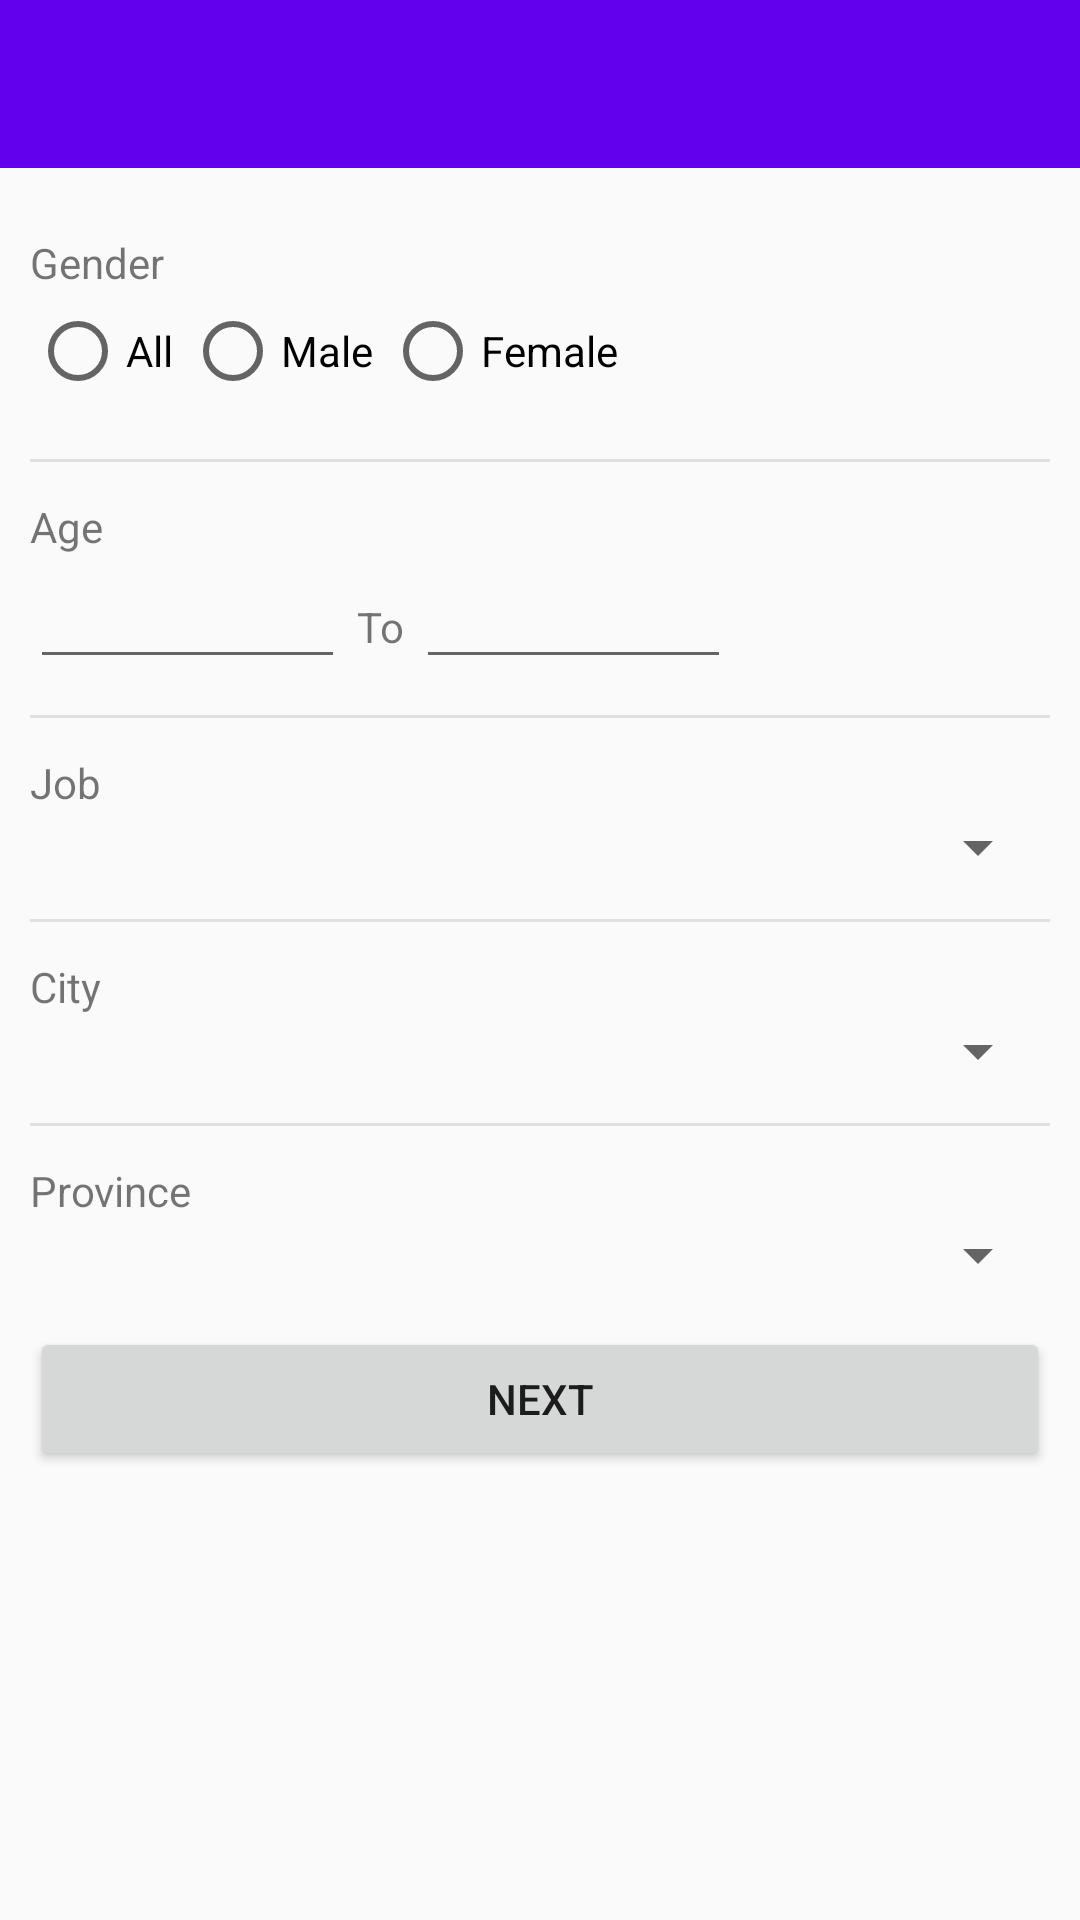

Android layout source for this screen:
<!-- AndroidManifest.xml: application theme MyMaterialTheme -->
<!-- res/layout/activity_create_survey_criteria.xml -->
<?xml version="1.0" encoding="utf-8"?>
<RelativeLayout xmlns:android="http://schemas.android.com/apk/res/android"
    xmlns:tools="http://schemas.android.com/tools"
    android:layout_width="match_parent"
    android:layout_height="match_parent"
    tools:context=".activity.CreateSurveyCriteriaActivity">

    <LinearLayout
        android:layout_width="fill_parent"
        android:layout_height="wrap_content"
        android:layout_alignParentTop="true"
        android:orientation="vertical"
        android:id="@+id/linearLayout">

        <include
            android:id="@+id/toolbar"
            layout="@layout/toolbar" />
    </LinearLayout>

    <LinearLayout
        android:orientation="vertical"
        android:layout_width="match_parent"
        android:layout_height="match_parent"
        android:layout_centerHorizontal="true"
        android:layout_below="@+id/linearLayout"
        android:padding="10dp">

        <LinearLayout
            android:orientation="vertical"
            android:layout_width="match_parent"
            android:layout_height="wrap_content"
            android:paddingTop="12dp"
            android:paddingBottom="12dp">

            <TextView
                android:layout_width="wrap_content"
                android:layout_height="wrap_content"
                android:text="Gender" />

            <RadioGroup
                android:layout_width="wrap_content"
                android:layout_height="wrap_content"
                android:orientation="horizontal"
                android:layout_marginBottom="8dp"
                android:layout_marginTop="4dp">
                <RadioButton
                    android:layout_width="wrap_content"
                    android:layout_height="wrap_content"
                    android:text="All"
                    android:id="@+id/radioAll"
                    android:layout_marginRight="4dp" />
                <RadioButton
                    android:layout_width="wrap_content"
                    android:layout_height="wrap_content"
                    android:text="Male"
                    android:id="@+id/radioMale"
                    android:layout_marginRight="4dp" />
                <RadioButton
                    android:layout_width="wrap_content"
                    android:layout_height="wrap_content"
                    android:text="Female"
                    android:id="@+id/radioFemale"
                    android:layout_marginRight="4dp"
                    android:layout_gravity="right" />
            </RadioGroup>

        </LinearLayout>

        <View
            android:layout_width="match_parent"
            android:layout_height="1dp"
            android:background="@color/material_grey_300"/>

        <LinearLayout
            android:orientation="vertical"
            android:layout_width="match_parent"
            android:layout_height="wrap_content"
            android:paddingTop="12dp"
            android:paddingBottom="12dp">

            <TextView
                android:layout_width="wrap_content"
                android:layout_height="wrap_content"
                android:text="Age" />

            <LinearLayout
                android:orientation="horizontal"
                android:layout_width="match_parent"
                android:layout_height="wrap_content">

                <EditText
                    android:layout_width="wrap_content"
                    android:layout_height="wrap_content"
                    android:inputType="number"
                    android:ems="5"
                    android:id="@+id/ageFrom" />

                <TextView
                    android:layout_width="wrap_content"
                    android:layout_height="wrap_content"
                    android:text="To"
                    android:layout_marginLeft="4dp"
                    android:layout_marginRight="4dp" />

                <EditText
                    android:layout_width="wrap_content"
                    android:layout_height="wrap_content"
                    android:inputType="number"
                    android:ems="5"
                    android:id="@+id/ageTo" />
            </LinearLayout>

        </LinearLayout>

        <View
            android:layout_width="match_parent"
            android:layout_height="1dp"
            android:background="@color/material_grey_300"/>

        <LinearLayout
            android:orientation="vertical"
            android:layout_width="match_parent"
            android:layout_height="wrap_content"
            android:paddingTop="12dp"
            android:paddingBottom="12dp">

            <TextView
                android:layout_width="wrap_content"
                android:layout_height="wrap_content"
                android:text="Job" />

            <Spinner
                android:id="@+id/job_spinner"
                android:layout_width="fill_parent"
                android:layout_height="wrap_content" />
        </LinearLayout>

        <View
            android:layout_width="match_parent"
            android:layout_height="1dp"
            android:background="@color/material_grey_300"/>

        <LinearLayout
            android:orientation="vertical"
            android:layout_width="match_parent"
            android:layout_height="wrap_content"
            android:paddingTop="12dp"
            android:paddingBottom="12dp">

            <TextView
                android:layout_width="wrap_content"
                android:layout_height="wrap_content"
                android:text="City" />

            <Spinner
                android:id="@+id/city_spinner"
                android:layout_width="fill_parent"
                android:layout_height="wrap_content" />
        </LinearLayout>

        <View
            android:layout_width="match_parent"
            android:layout_height="1dp"
            android:background="@color/material_grey_300"/>

        <LinearLayout
            android:orientation="vertical"
            android:layout_width="match_parent"
            android:layout_height="wrap_content"
            android:paddingTop="12dp"
            android:paddingBottom="12dp">

            <TextView
                android:layout_width="wrap_content"
                android:layout_height="wrap_content"
                android:text="Province" />

            <Spinner
                android:id="@+id/province_spinner"
                android:layout_width="fill_parent"
                android:layout_height="wrap_content" />
        </LinearLayout>


        <Button
            android:id="@+id/btnNext"
            android:layout_width="fill_parent"
            android:layout_height="wrap_content"
            android:text="Next"
            android:layout_gravity="center_horizontal"/>
    </LinearLayout>

</RelativeLayout>
<!-- res/layout/toolbar.xml (included above) -->
<?xml version="1.0" encoding="utf-8"?>
<android.support.v7.widget.Toolbar xmlns:android="http://schemas.android.com/apk/res/android"
    xmlns:local="http://schemas.android.com/apk/res-auto"
    android:id="@+id/toolbar"
    android:layout_width="match_parent"
    android:layout_height="wrap_content"
    android:minHeight="?attr/actionBarSize"
    android:background="?attr/colorPrimary"
    local:theme="@style/ThemeOverlay.AppCompat.Dark.ActionBar"
    local:popupTheme="@style/ThemeOverlay.AppCompat.Light" />
<!-- resources referenced by this layout -->
<resources>
  <style name="MyMaterialTheme" parent="MyMaterialTheme.Base">
  
      </style>
  <style name="MyMaterialTheme.Base" parent="Theme.AppCompat.Light.DarkActionBar">
          <item name="windowNoTitle">true</item>
          <item name="windowActionBar">false</item>
          <item name="colorPrimary">@color/colorPrimary</item>
          <item name="colorPrimaryDark">@color/colorPrimaryDark</item>
          <item name="colorAccent">@color/colorAccent</item>
      </style>
  <!-- not gathered from this repository: default colours our renderer supplied (Android Studio template values) -->
  <color name="colorPrimary">#FF6200EE</color>
  <color name="colorPrimaryDark">#FF3700B3</color>
  <color name="colorAccent">#FF03DAC5</color>
</resources>
